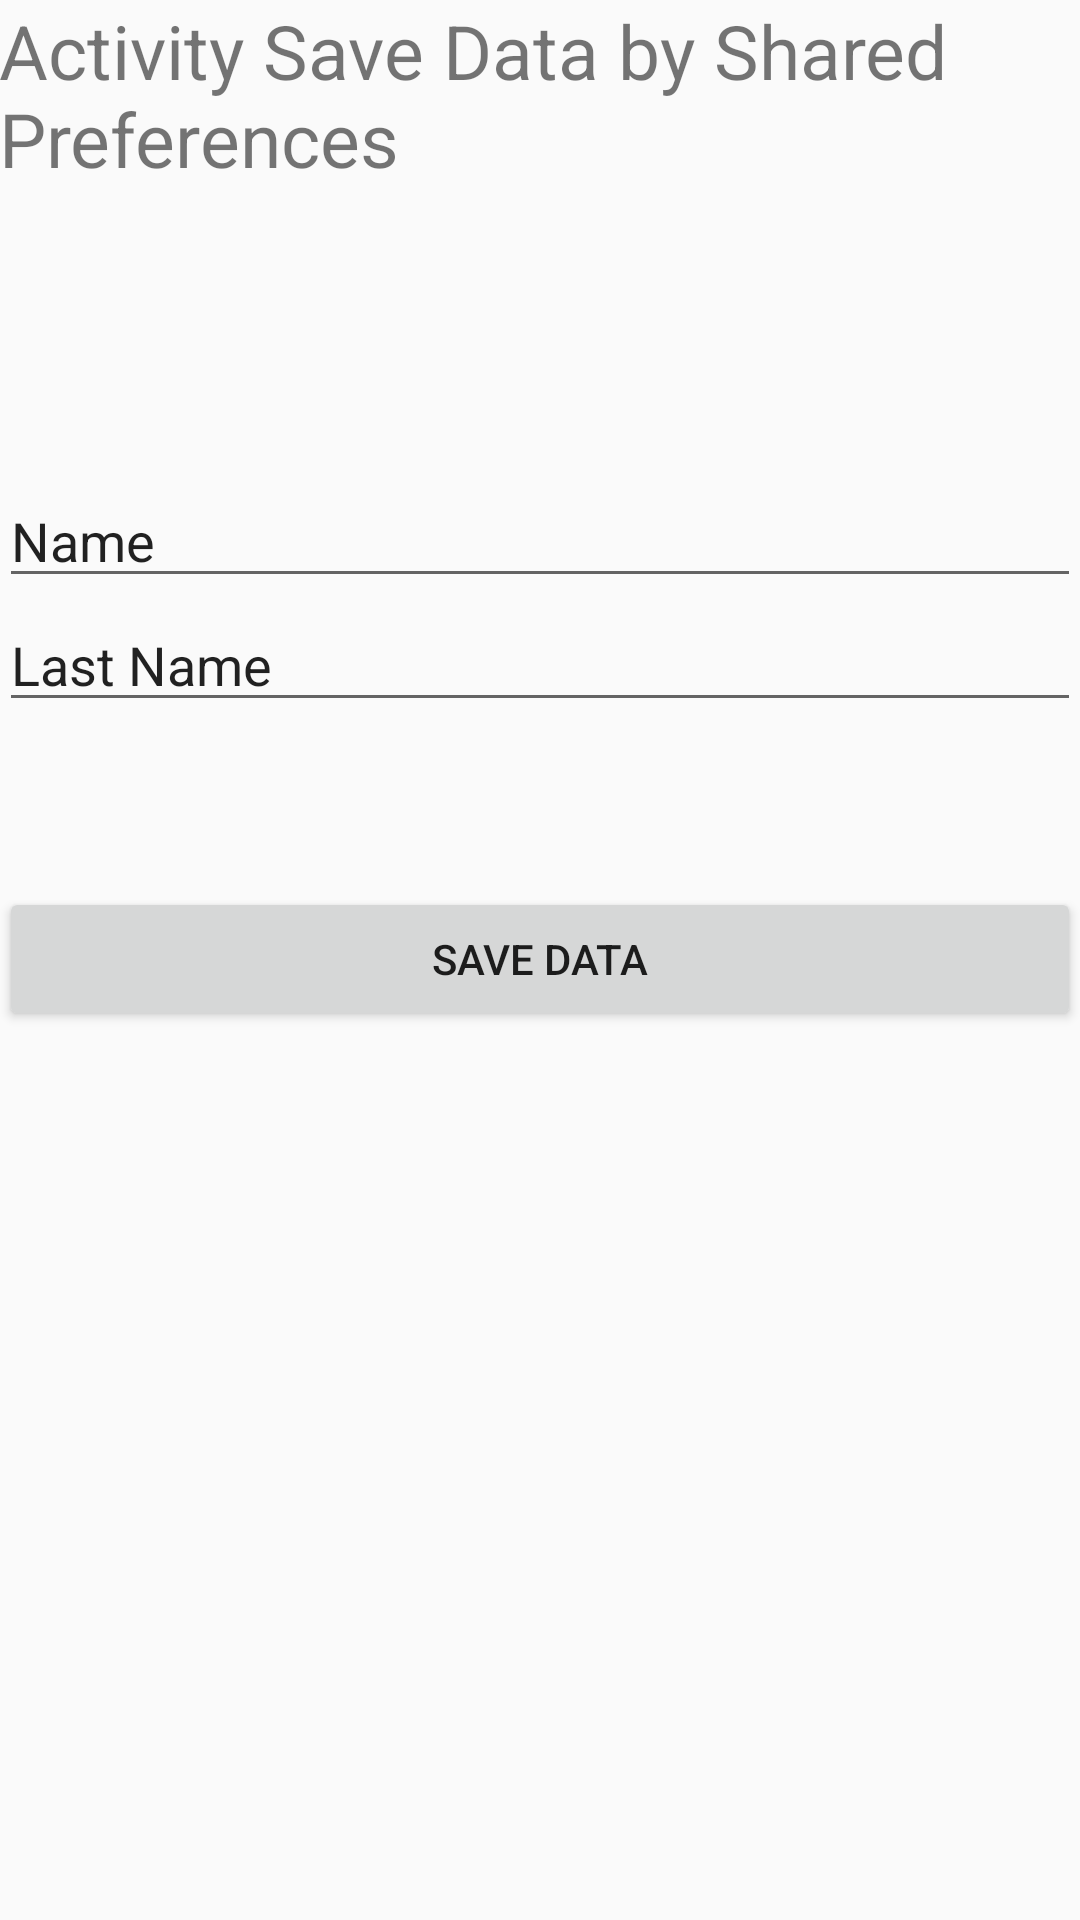

Here is an Android app screen rendered from its layout file. Give the layout XML and the strings, colors and styles it references.
<!-- AndroidManifest.xml: application theme Base.Theme.AppCompat.Light -->
<!-- res/layout/activity_save_activity_shared_preferences.xml -->
<?xml version="1.0" encoding="utf-8"?>
<RelativeLayout xmlns:android="http://schemas.android.com/apk/res/android"
    xmlns:tools="http://schemas.android.com/tools" android:layout_width="match_parent"
    android:layout_height="match_parent" android:paddingLeft="@dimen/activity_horizontal_margin"
    android:paddingRight="@dimen/activity_horizontal_margin"
    android:paddingTop="@dimen/activity_vertical_margin"
    android:paddingBottom="@dimen/activity_vertical_margin"
    tools:context="com.example.hipokryta.testlistview.SavingData.SavingData.SharedPreferences.SaveActivitySharedPreferences">

    <TextView
        android:layout_width="wrap_content"
        android:layout_height="wrap_content"
        android:text="Activity Save Data by Shared Preferences"
        android:id="@+id/activity_save_data_sharedPre_textView"
        android:layout_alignParentTop="true"
        android:layout_alignParentLeft="true"
        android:layout_alignParentStart="true"

        android:textSize="25dp" />

    <EditText
        android:layout_width="wrap_content"
        android:layout_height="wrap_content"
        android:inputType="textPersonName"
        android:text="Name"
        android:ems="10"
        android:id="@+id/activity_save_sharedPref_editText"
        android:layout_below="@+id/activity_save_data_sharedPre_textView"
        android:layout_alignParentLeft="true"
        android:layout_alignParentStart="true"
        android:layout_marginTop="95dp"
        android:layout_alignParentRight="true"
        android:layout_alignParentEnd="true" />

    <EditText
        android:layout_width="wrap_content"
        android:layout_height="wrap_content"
        android:inputType="textPersonName"
        android:text="Last Name"
        android:ems="10"
        android:id="@+id/activity_save_sharedPref_editText2"
        android:layout_below="@+id/activity_save_sharedPref_editText"
        android:layout_alignParentLeft="true"
        android:layout_alignParentStart="true"
        android:layout_alignParentRight="true"
        android:layout_alignParentEnd="true" />

    <Button
        android:layout_width="wrap_content"
        android:layout_height="wrap_content"
        android:text="SAVE DATA"
        android:id="@+id/save_data_sharedPref_button2"
        android:layout_below="@+id/activity_save_sharedPref_editText2"
        android:layout_alignParentLeft="true"
        android:layout_alignParentStart="true"
        android:layout_marginTop="55dp"
        android:layout_alignParentRight="true"
        android:layout_alignParentEnd="true" />

</RelativeLayout>
<!-- resources referenced by this layout -->
<resources>

</resources>
